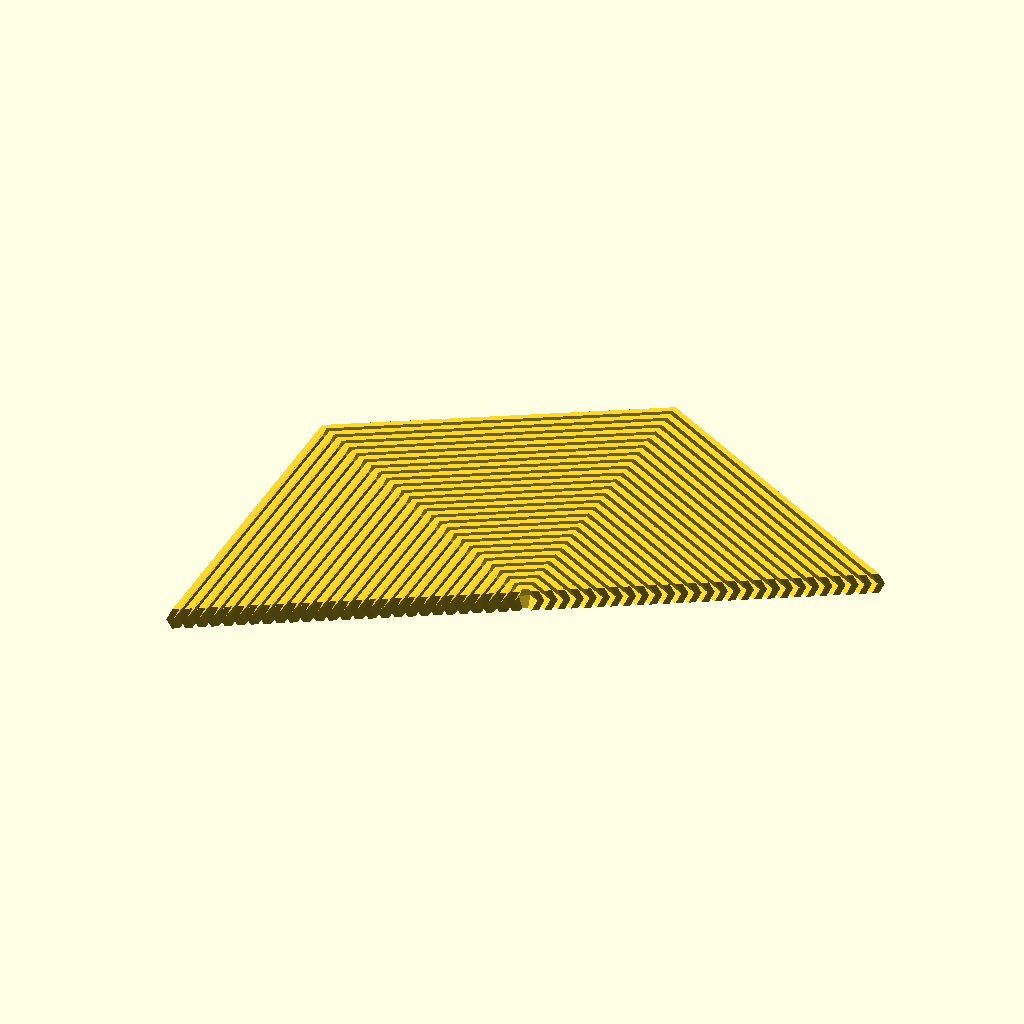
Cell 1 — every parameter at its default value.
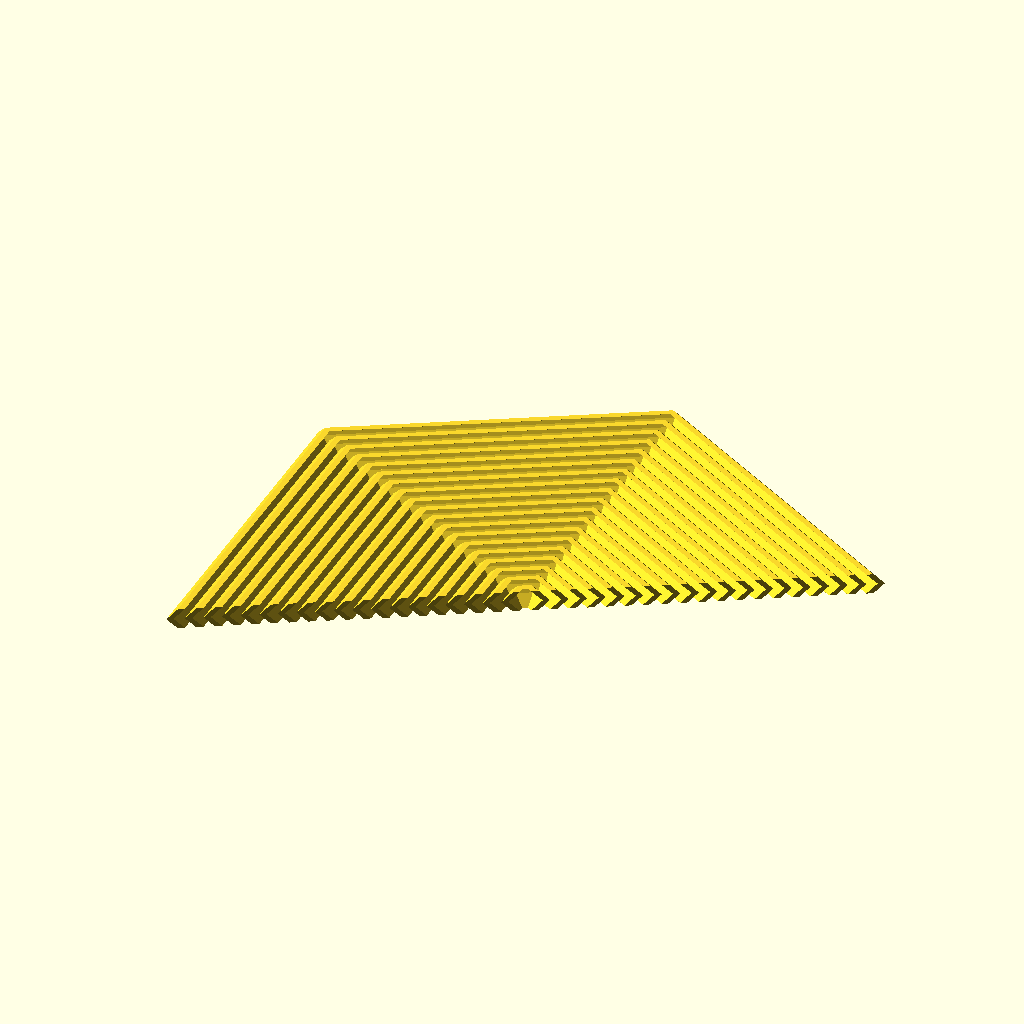
Cell 2: the same model with GAP = 2.
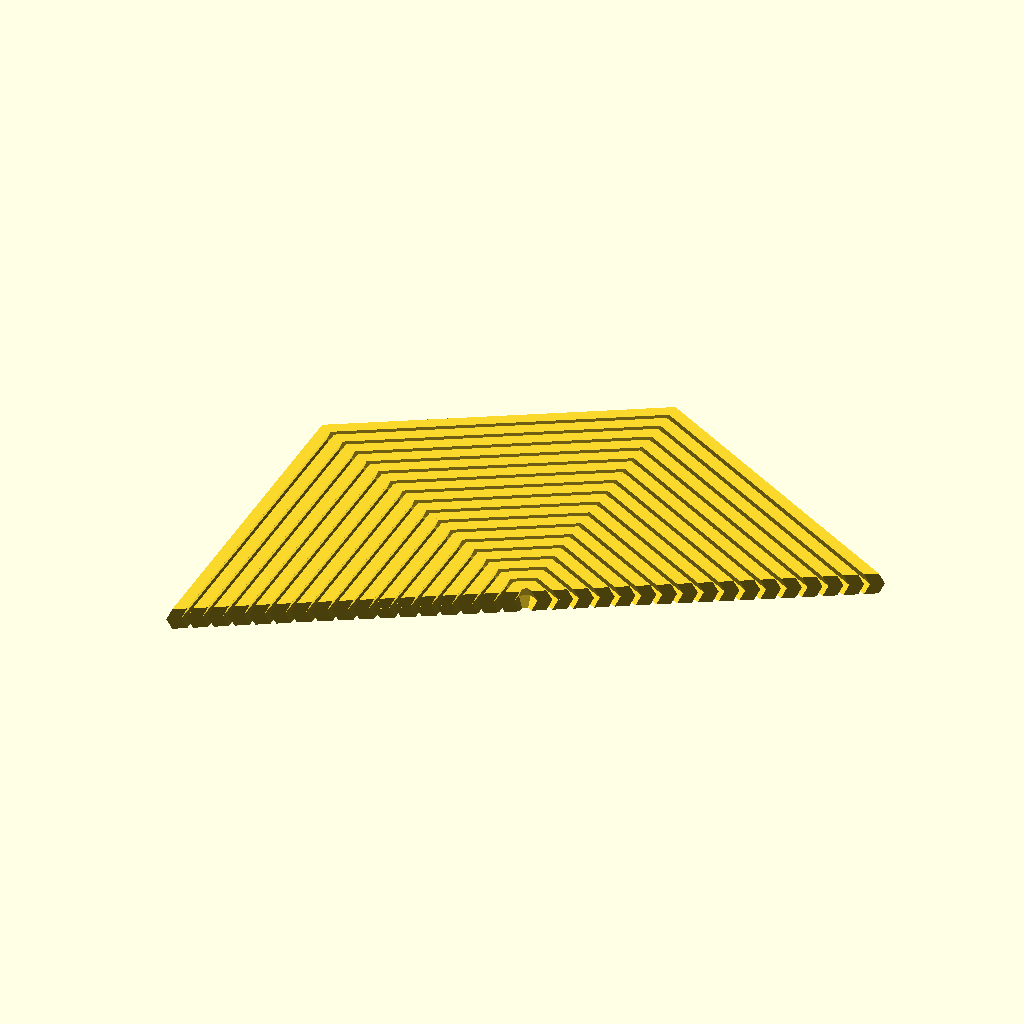
Cell 3: the same model with BASE = 2.5.
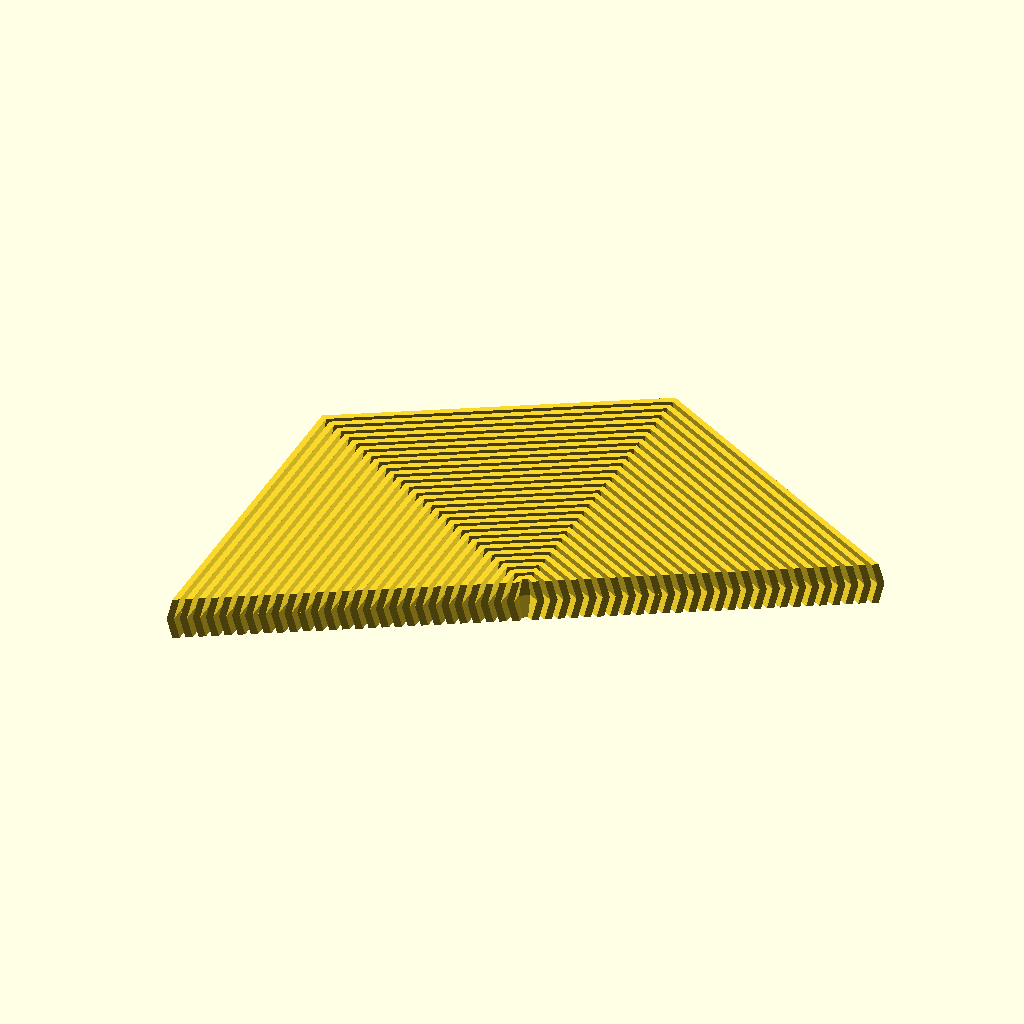
Cell 4: the same model with HEIGHT = 8.
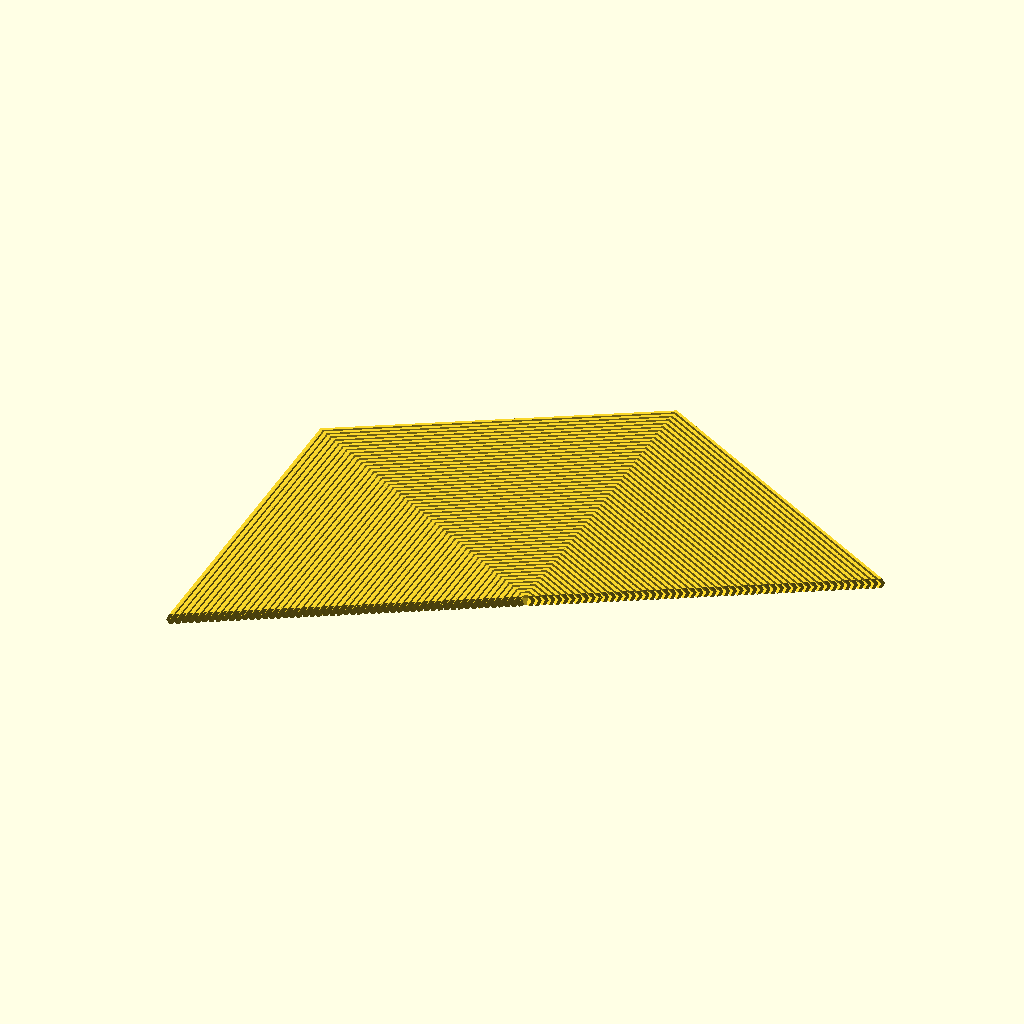
Cell 5: the same model with DIAMETER = 240.
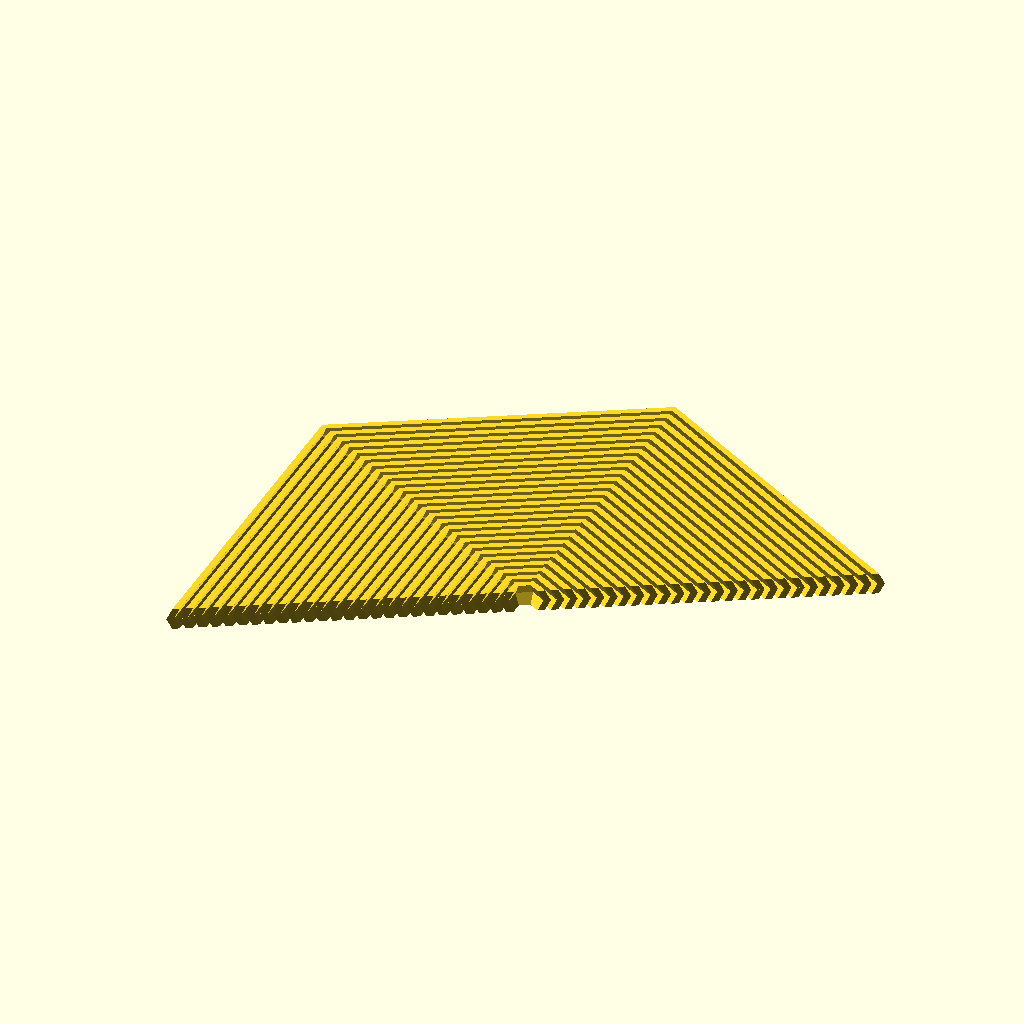
Cell 6: RADIUS_MIN = 2 (everything else at default).
The same orthographic view direction (rotation 55°, 0°, 25°; colour scheme Cornfield) for every cell, with the view re-fitted per cell, so scale and position can differ between cells.
The OpenSCAD source (3d-printing/2024-08-20--fidget/hexa-fidget-4x160.scad):
use <lib.scad>

GAP               = 1;
BASE              = 1.25;
SHIFT             = GAP;
HEIGHT            = 4;
DIAMETER          = 120;
RADIUS_MAX        = DIAMETER / 2;
RADIUS_MIN        = 1;

fidget(RADIUS_MIN, RADIUS_MAX, BASE, HEIGHT, SHIFT, GAP);
Customizer parameters (derived from the source; name, type, default, range or options):
GAP: number, default 1
BASE: number, default 1.25
HEIGHT: number, default 4
DIAMETER: number, default 120
RADIUS_MIN: number, default 1
